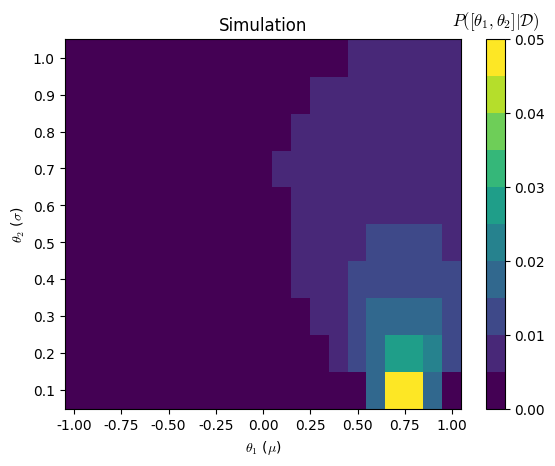
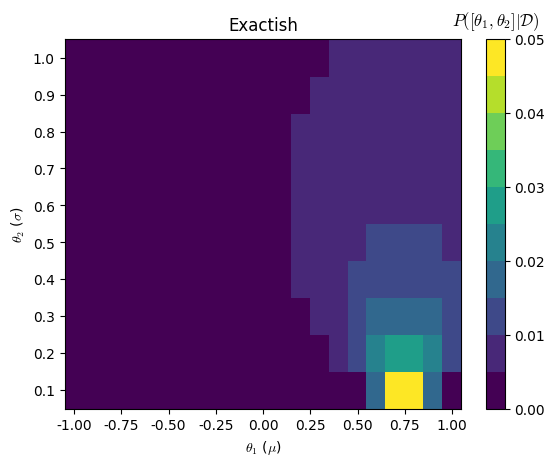
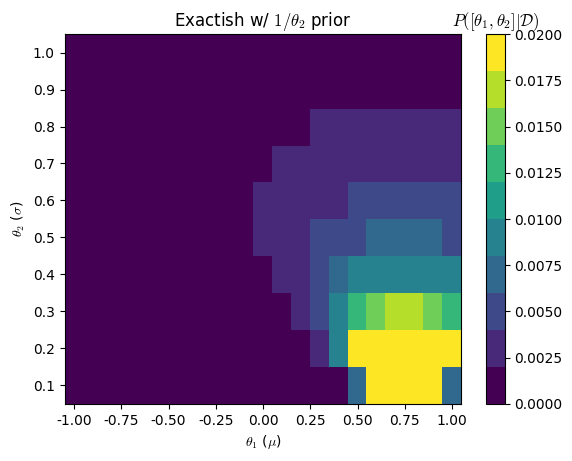
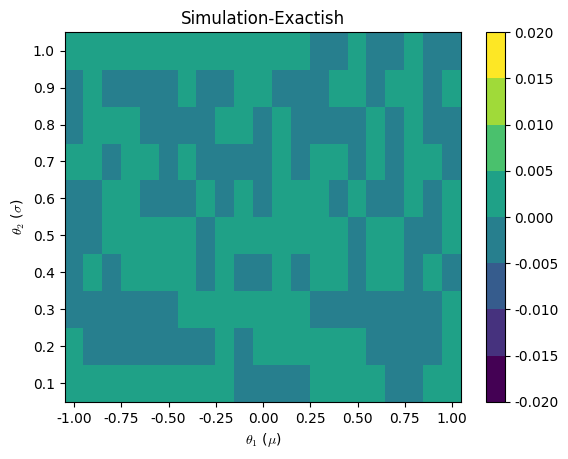

These charts were generated, in order, by the following Python code:
import numpy as np
from math import erf
from matplotlib import pyplot as plt
plt.rcParams['font.family'] = 'Times New Roman'
plt.rcParams['mathtext.fontset'] = 'cm'

xo = 0.75

N = 100000
dtheta = 0.1
dx = 0.1

# Theta values to test. Theta corresponds to pop. mean.
theta1s = np.arange(-1, 1 + dtheta, dtheta)
theta2s = np.arange(dtheta, 1 + dtheta, dtheta)

# bin edges
binsx = np.arange(-5, 5 + dx, dx)
# bin centers
binsxc = binsx[0:-1] + dx/2

d = (theta1s.size, theta2s.size)
P_D_theta = np.full(d, np.nan)
P_D_theta_exactish = np.full(d, np.nan)
P_D_theta_exactish2 = np.full(d, np.nan)

for i in range(theta1s.size):
    for j in range(theta2s.size):
        x = np.random.normal(theta1s[i], theta2s[j], size=N)
        n, _ = np.histogram(x, bins=binsx)

        # Find cases where samples are near xo.
        idx = np.where(np.abs(binsxc - xo) <= dx/2)[0]
        if (idx.size > 1):
            print('xo is on boundary of two bins.')
            idx = idx[0]

        # Probability of data given theta is # of times
        # draw from Normal(theta1, theta2**2) was near xo.
        P_D_theta[i,j] = n[idx]/N

        print('P = {0:.2f}; theta1 = {1:.2f}; theta2 = {2:.2f}'.format(P_D_theta[i,j],theta1s[i],theta2s[j]))

        # Exact-"ish" because to be exact we would need to integrate over
        # area around xo.
        P_D_theta_exactish[i,j] = dx*np.exp( -(xo-theta1s[i])**2/(2.0*theta2s[j]**2) )/np.sqrt(2*np.pi*theta2s[j]**2)

        # Using Jeffrey's prior
        P_D_theta_exactish2[i,j] = (1/theta2s[j])*dx*np.exp( -(xo-theta1s[i])**2/(2.0*theta2s[j]**2) )/np.sqrt(2*np.pi*theta2s[j]**2)


print("sum(P_D_theta_exactish) on grid: {0:.4f}".format(np.sum(P_D_theta_exactish)))

P_theta_D_exactish = P_D_theta_exactish/np.sum(P_D_theta_exactish)
P_theta_D_exactish2 = P_D_theta_exactish2/np.sum(P_D_theta_exactish2)

P_theta_D = P_D_theta/np.sum(P_D_theta)

# Modify theta1 and theta2 values for plotting so that
# labels are in the center of the bin.
theta1se = np.append(theta1s, theta1s[-1] + dtheta) # Add a value to the end
theta1se = theta1se - dtheta/2 # Shift to center

theta2se = np.append(theta2s, theta2s[-1] + dtheta)
theta2se = theta2se - dtheta/2

plt.figure(1)
m = plt.pcolor(theta1se, theta2se, P_theta_D.T, cmap=plt.get_cmap('viridis', 10))
m.set_clim(0,0.05)
cb = plt.colorbar(m)
plt.ylabel('$\\theta_2$ ($\\sigma$)')
plt.xlabel('$\\theta_1$ ($\\mu$)')
cb.ax.set_title('$P([\\theta_1,\\theta_2]|\\mathcal{D})$', pad=10)
plt.title('Simulation')

# Set ticks to match centers
if theta1s.size < 11:
    plt.xticks(theta1s)
if theta2s.size < 11:
    plt.yticks(theta2s)
plt.savefig('HW10_2_notes_a.svg', transparent=True, bbox_inches='tight')
plt.savefig('HW10_2_notes_a.png', bbox_inches='tight', dpi=300)


plt.figure(2)
m = plt.pcolor(theta1se, theta2se, P_theta_D_exactish.T, cmap=plt.get_cmap('viridis', 10))
m.set_clim(0,0.05)
cb = plt.colorbar(m)
plt.ylabel('$\\theta_2$ ($\\sigma$)')
plt.xlabel('$\\theta_1$ ($\\mu$)')
cb.ax.set_title('$P([\\theta_1,\\theta_2]|\\mathcal{D})$', pad=10)
plt.title('Exactish')

# Set ticks to match centers
if theta1s.size < 11:
    plt.xticks(theta1s)
if theta2s.size < 11:
    plt.yticks(theta2s)

plt.savefig('HW10_2_notes_b.svg', transparent=True, bbox_inches='tight')
plt.savefig('HW10_2_notes_b.png', bbox_inches='tight', dpi=300)

plt.figure(3)
m = plt.pcolor(theta1se, theta2se, P_theta_D_exactish2.T, cmap=plt.get_cmap('viridis', 10))
m.set_clim(0,0.02)
cb = plt.colorbar(m)
plt.ylabel('$\\theta_2$ ($\\sigma$)')
plt.xlabel('$\\theta_1$ ($\\mu$)')
cb.ax.set_title('$P([\\theta_1,\\theta_2]|\\mathcal{D})$')
plt.title('Exactish w/ $1/\\theta_2$ prior')

# Set ticks to match centers
if theta1s.size < 11:
    plt.xticks(theta1s)
if theta2s.size < 11:
    plt.yticks(theta2s)


P_delta = P_theta_D - P_theta_D_exactish
plt.figure(4)
m = plt.pcolor(theta1se, theta2se, P_delta.T, cmap=plt.get_cmap('viridis', 8))
m.set_clim(-0.02,0.02)
cb = plt.colorbar(m)
plt.ylabel('$\\theta_2$ ($\\sigma$)')
plt.xlabel('$\\theta_1$ ($\\mu$)')
plt.title('Simulation-Exactish')

# Set ticks to match centers
if theta1s.size < 11:
    plt.xticks(theta1s)
if theta2s.size < 11:
    plt.yticks(theta2s)

plt.savefig('HW10_2_notes_c.svg', transparent=True, bbox_inches='tight')
plt.savefig('HW10_2_notes_c.png', bbox_inches='tight', dpi=300)
